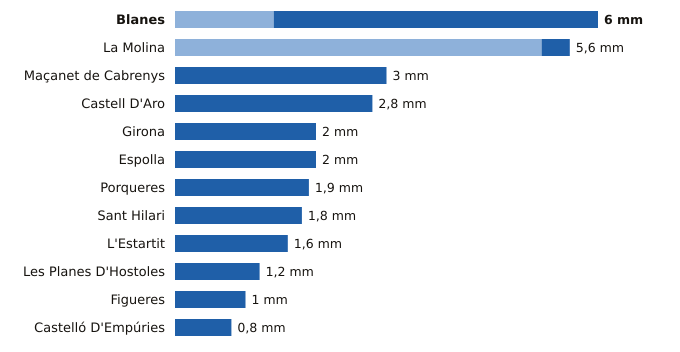

The table this chart was drawn from, first rows:
estacion, provincia, indicativo, mm_6_dias_anteriores, mm_hoy, mm_7_dias, horas_de_hoy
Blanes, Girona, 0281Y, 1.4, 4.6, 6.0, 8
La Molina, Girona, 9585, 5.2, 0.4, 5.6, 9
Maçanet de Cabrenys, Girona, 0413A, 0.0, 3.0, 3.0, 8
Castell D'Aro, Girona, 0284X, 0.0, 2.8, 2.8, 8
Girona, Girona, 0370E, 0.0, 2.0, 2.0, 9
Espolla, Girona, 0421X, 0.0, 2.0, 2.0, 8
Porqueres, Girona, 0372C, 0.0, 1.9, 1.9, 9
Sant Hilari, Girona, 0363X, 0.0, 1.8, 1.8, 8
L'Estartit, Girona, 0385X, 0.0, 1.6, 1.6, 9
Les Planes D'Hostoles, Girona, 0360X, 0.0, 1.2, 1.2, 9
Figueres, Girona, 0429X, 0.0, 1.0, 1.0, 9
Castelló D'Empúries, Girona, 0411X, 0.0, 0.8, 0.8, 8
